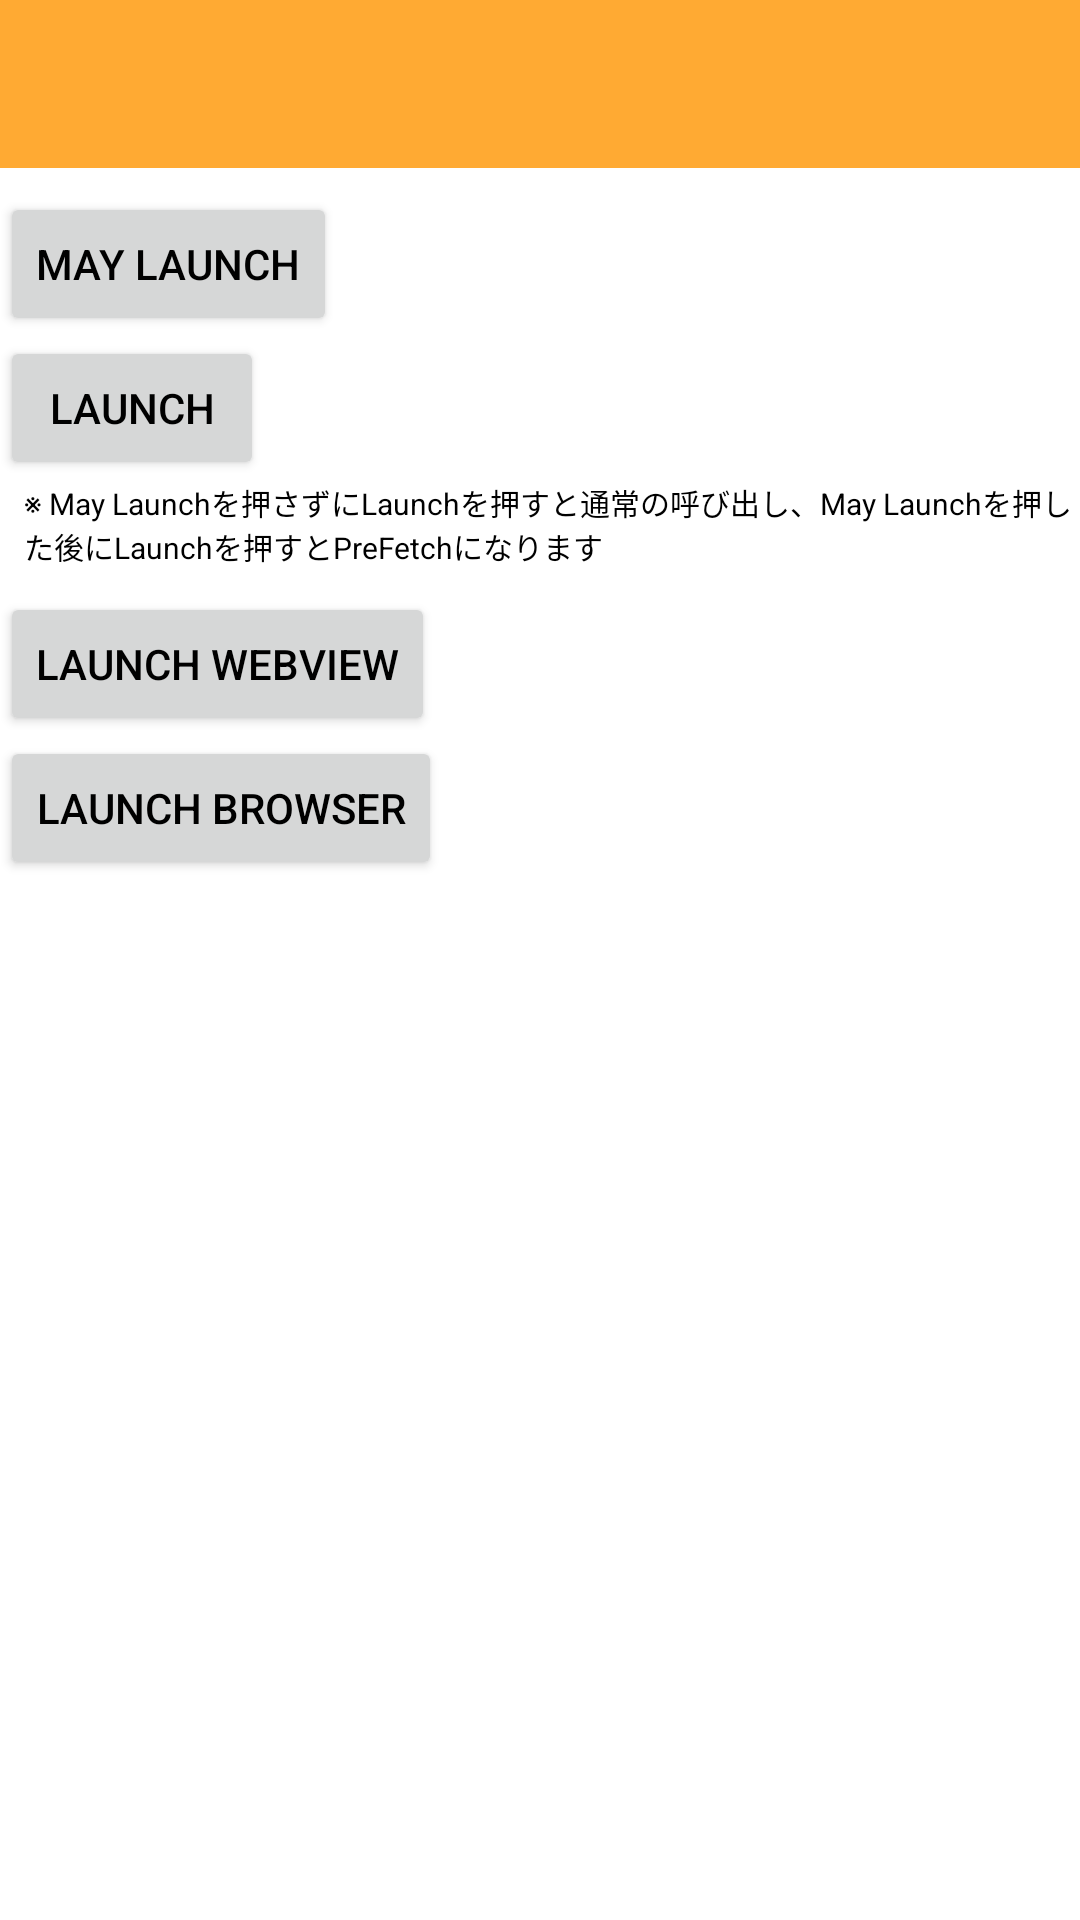

Here is an Android app screen rendered from its layout file. Give the layout XML and the strings, colors and styles it references.
<!-- AndroidManifest.xml: application theme AppTheme -->
<!-- res/layout/activity_custom_tabs_prefetch.xml -->
<LinearLayout xmlns:android="http://schemas.android.com/apk/res/android"
              xmlns:tools="http://schemas.android.com/tools"
              android:layout_width="match_parent"
              android:layout_height="match_parent"
              android:orientation="vertical"
              tools:context=".activity.CustomTabsSupportPreFetchActivity">

    <android.support.v7.widget.Toolbar
        android:id="@+id/tool_bar"
        android:layout_width="match_parent"
        android:layout_height="wrap_content"
        android:background="?attr/colorPrimary"
        android:minHeight="?attr/actionBarSize"/>

    <Space
        android:layout_width="match_parent"
        android:layout_height="8dp"/>

    <Button
        android:id="@+id/may_launch"
        android:layout_width="wrap_content"
        android:layout_height="wrap_content"
        android:text="May Launch"/>

    <Button
        android:id="@+id/launch"
        android:layout_width="wrap_content"
        android:layout_height="wrap_content"
        android:text="Launch"/>

    <TextView
        android:layout_width="wrap_content"
        android:layout_height="wrap_content"
        android:layout_marginLeft="8dp"
        android:text="※ May Launchを押さずにLaunchを押すと通常の呼び出し、May Launchを押した後にLaunchを押すとPreFetchになります"
        android:textSize="10sp"/>

    <Space
        android:layout_width="match_parent"
        android:layout_height="8dp"/>

    <Button
        android:id="@+id/launch_web_view"
        android:layout_width="wrap_content"
        android:layout_height="wrap_content"
        android:text="Launch WebView"/>

    <Button
        android:id="@+id/launch_browser"
        android:layout_width="wrap_content"
        android:layout_height="wrap_content"
        android:text="Launch Browser"/>


</LinearLayout>
<!-- resources referenced by this layout -->
<resources>
  <style name="AppTheme" parent="Theme.AppCompat.Light">
  
          <item name="android:windowBackground">@color/bg_main</item>
          <item name="colorPrimary">@color/brand_sub</item>
          <item name="colorPrimaryDark">@color/brand_sub</item>
          <item name="colorAccent">@color/brand_sub</item>
          <item name="colorControlNormal">@color/brand_main</item>
  
          <item name="android:textColor">@color/txt_main</item>
      </style>
  <color name="bg_main">#ffffff</color>
  <color name="brand_sub">#ffaa33</color>
  <color name="brand_main">#ff7700</color>
  <color name="txt_main">#000000</color>
</resources>
